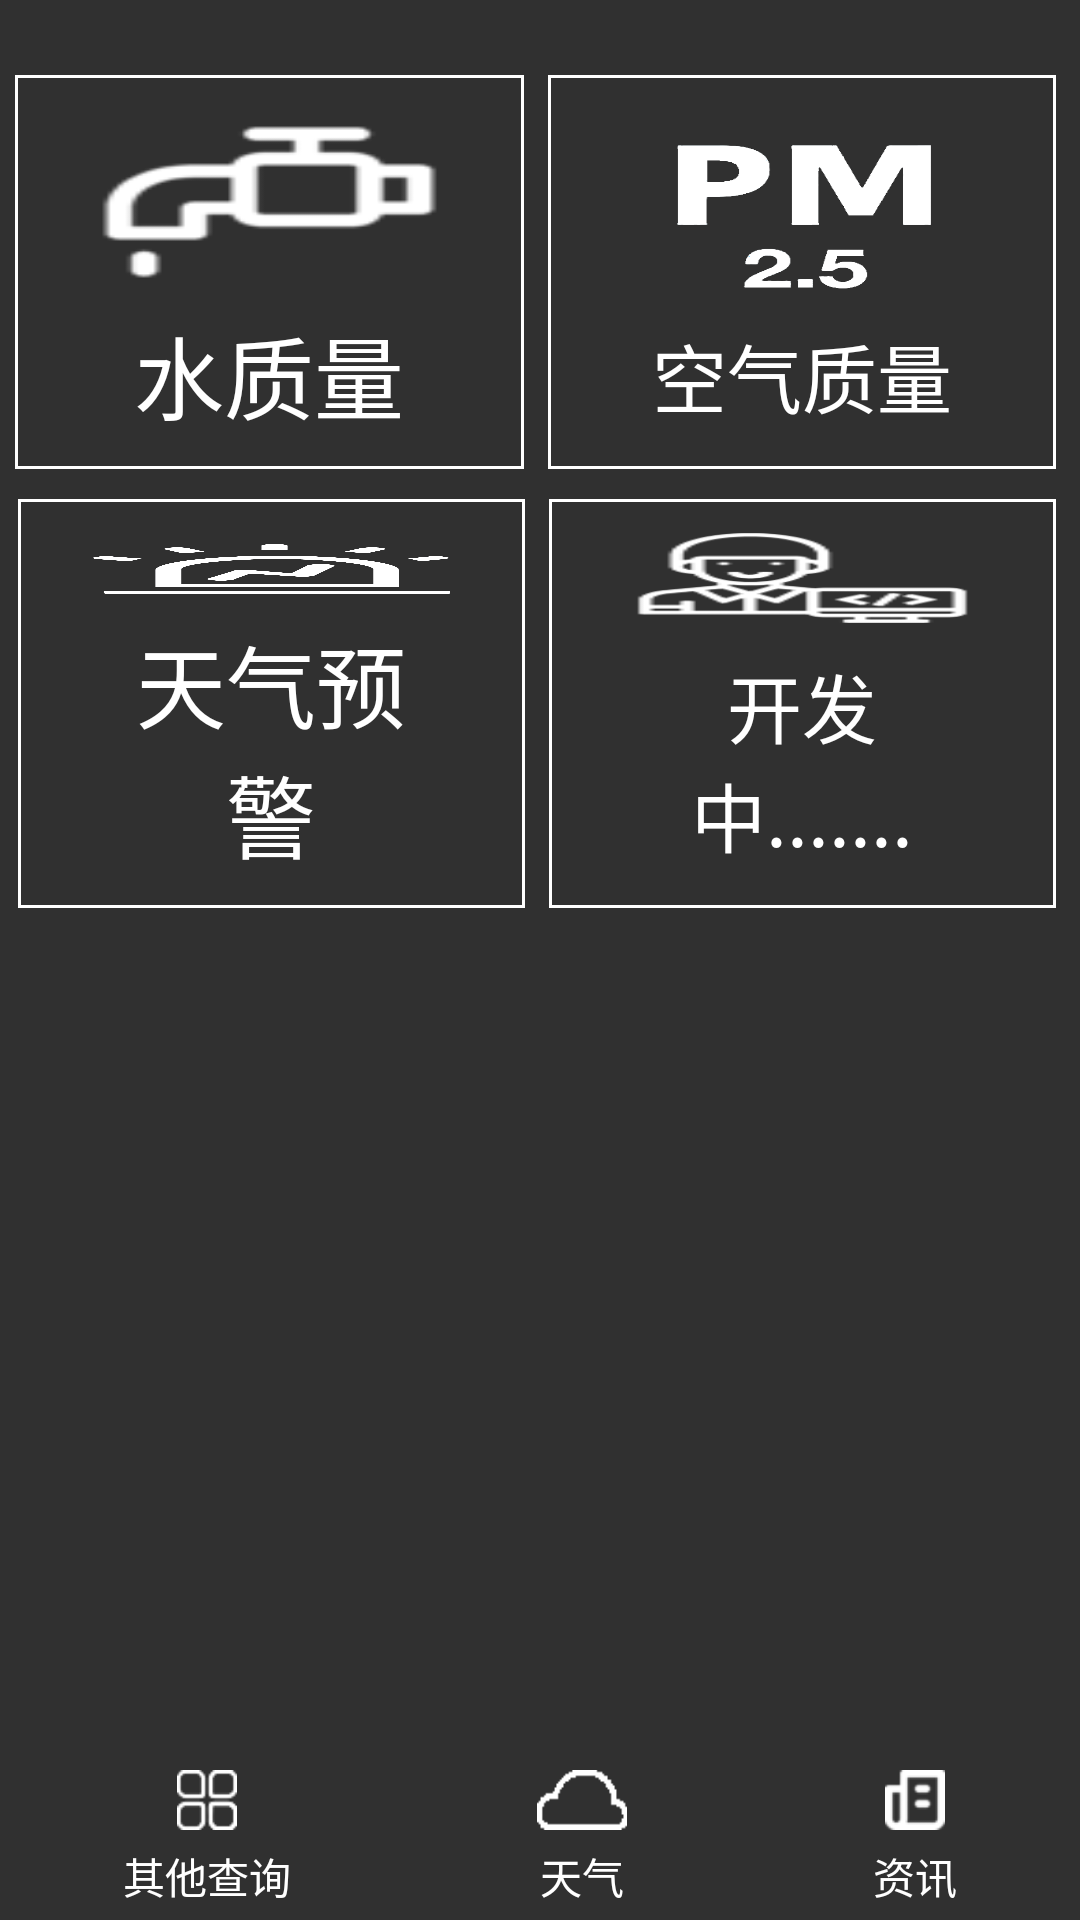

Reconstruct the res/layout file that produces this screen, plus the resources it refers to.
<!-- AndroidManifest.xml: application theme Theme.AppCompat.NoActionBar -->
<!-- res/layout/activity_left_main.xml -->
<?xml version="1.0" encoding="utf-8"?>
<LinearLayout xmlns:android="http://schemas.android.com/apk/res/android"
    xmlns:app="http://schemas.android.com/apk/res-auto"
    xmlns:tools="http://schemas.android.com/tools"
    android:layout_width="match_parent"
    android:layout_height="match_parent"
    tools:context=".Left_Activity"
    android:orientation="vertical"
    android:background="@drawable/previe_default_themes_1"
    >

    
    <LinearLayout
        android:layout_marginTop="20dp"
        android:layout_weight="1"
        android:layout_width="match_parent"
        android:layout_height="wrap_content"
        android:orientation="vertical"
        >


         
        <LinearLayout
            android:layout_marginTop="5dp"
            android:layout_marginLeft="5dp"
            android:layout_marginRight="8dp"
            android:layout_marginBottom="5dp"
            android:layout_weight="1"
            android:layout_height="match_parent"
            android:layout_width="match_parent">

            
            <LinearLayout

                android:layout_marginRight="4dp"
                android:background="@drawable/border"
                android:layout_weight="1"
                android:paddingTop="15dp"
                android:paddingLeft="25dp"
                android:paddingRight="25dp"
                android:paddingBottom="10dp"
                android:layout_width="match_parent"
                android:layout_height="match_parent"
                android:onClick="shui"
                android:orientation="vertical"
                android:gravity="center">
                <ImageView
                    android:layout_weight="1"
                    android:layout_width="match_parent"
                    android:layout_height="match_parent"
                    android:background="@drawable/shui1"/>
                <TextView
                    android:layout_marginTop="8dp"
                    android:layout_width="wrap_content"
                    android:layout_height="wrap_content"
                    android:text="水质量"
                    android:textColor="#ffff"
                    android:gravity="center"
                    android:textSize="30dp"/>
            </LinearLayout>

            
            <LinearLayout
                android:layout_marginLeft="4dp"
                android:background="@drawable/border"
                android:gravity="center"
                android:paddingTop="0dp"
                android:paddingLeft="20dp"
                android:paddingRight="20dp"
                android:paddingBottom="13dp"
                android:layout_weight="1"
                android:layout_width="match_parent"
                android:layout_height="wrap_content"
                android:layout_column="1"
                android:onClick="kongqi"
                android:orientation="vertical"
                >

             <ImageView
                 android:layout_weight="1"
                 android:layout_width="match_parent"
                 android:layout_height="match_parent"
                 android:background="@drawable/pm25"/>

                <TextView
                    android:layout_marginTop="5dp"
                    android:layout_width="wrap_content"
                    android:layout_height="wrap_content"
                    android:text="空气质量"
                    android:textColor="#ffff"
                    android:gravity="center"
                    android:textSize="25dp"/>

            </LinearLayout>
        </LinearLayout>



        
        <LinearLayout
            android:layout_marginLeft="6dp"
            android:layout_marginRight="8dp"
            android:layout_marginTop="5dp"
            android:layout_weight="1"
            android:layout_height="match_parent"
            android:layout_width="match_parent">

            
            <LinearLayout
                android:layout_marginRight="4dp"
                android:background="@drawable/border"
                android:layout_weight="1"
                android:paddingTop="15dp"
                android:paddingLeft="25dp"
                android:paddingRight="25dp"
                android:paddingBottom="10dp"
                android:layout_width="match_parent"
                android:layout_height="match_parent"
                android:onClick="yujing"
                android:orientation="vertical"
                android:gravity="center">
                <ImageView
                    android:layout_weight="1"
                    android:layout_width="match_parent"
                    android:layout_height="match_parent"
                    android:background="@drawable/yujin"/>
                <TextView
                    android:layout_marginTop="8dp"
                    android:layout_width="wrap_content"
                    android:layout_height="wrap_content"
                    android:text="天气预警"
                    android:textColor="#ffff"
                    android:gravity="center"
                    android:textSize="30dp"/>
            </LinearLayout>

            
            <LinearLayout
                android:layout_marginLeft="4dp"
                android:background="@drawable/border"
                android:gravity="center"
                android:paddingTop="10dp"
                android:paddingLeft="25dp"
                android:paddingRight="25dp"
                android:paddingBottom="13dp"
                android:layout_weight="1"
                android:layout_width="match_parent"
                android:layout_height="wrap_content"
                android:layout_column="1"
                android:onClick="buttonnull"
                android:orientation="vertical"
                >

                <ImageView
                    android:layout_weight="1"
                    android:layout_width="match_parent"
                    android:layout_height="match_parent"
                    android:background="@drawable/kaifa"/>

                <TextView
                    android:layout_marginTop="8dp"
                    android:layout_width="wrap_content"
                    android:layout_height="wrap_content"
                    android:text="开发中......."
                    android:textColor="#ffff"
                    android:gravity="center"
                    android:textSize="25dp"/>

            </LinearLayout>
        </LinearLayout>


        
        <LinearLayout
            android:layout_weight="1"
            android:layout_height="match_parent"
            android:layout_width="match_parent">

            


            

        </LinearLayout>

        
        <LinearLayout
            android:layout_weight="1"
            android:layout_height="match_parent"
            android:layout_width="match_parent">

            



            

        </LinearLayout>




    
    </LinearLayout>


       <include layout="@layout/bottom"/>


</LinearLayout>
<!-- res/layout/bottom.xml (included above) -->
<?xml version="1.0" encoding="utf-8"?>
<LinearLayout xmlns:android="http://schemas.android.com/apk/res/android"
    android:layout_width="match_parent"
    android:layout_height="50dp"
    android:orientation="horizontal"
    android:background="#005aaae7"
    android:layout_gravity="bottom"
    android:paddingTop="5dp"
    android:layout_marginBottom="5dp"
    >

    <LinearLayout

        android:onClick="left"
        android:layout_weight="1"
        android:layout_width="wrap_content"
        android:layout_height="wrap_content"
        android:orientation="vertical"
        android:gravity="center">

        <ImageView
            android:id="@+id/d_left"
            android:layout_width="20dp"
            android:layout_height="20dp"
            android:background="@drawable/qita1"/>

        <TextView
            android:layout_marginTop="5dp"
            android:layout_width="wrap_content"
            android:layout_height="wrap_content"
            android:text="其他查询"
            android:textColor="#ffff"

            />

    </LinearLayout>


    <LinearLayout
        android:onClick="center"
        android:layout_weight="1"
        android:layout_width="wrap_content"
        android:layout_height="wrap_content"
        android:orientation="vertical"
        android:gravity="center">

        <ImageView
            android:id="@+id/d_center"
            android:layout_width="30dp"
            android:layout_height="20dp"
            android:background="@drawable/tianqi1"/>

        <TextView
            android:layout_marginTop="5dp"
            android:layout_width="wrap_content"
            android:layout_height="wrap_content"
            android:text="天气"
            android:textColor="#ffff"

            />

    </LinearLayout>


    <LinearLayout
        android:onClick="right"
        android:layout_weight="1"
        android:layout_width="wrap_content"
        android:layout_height="wrap_content"
        android:orientation="vertical"
        android:gravity="center">

        <ImageView
            android:id="@+id/d_right"
            android:layout_width="20dp"
            android:layout_height="20dp"
            android:background="@drawable/zixun"/>

        <TextView
            android:layout_marginTop="5dp"
            android:layout_width="wrap_content"
            android:layout_height="wrap_content"
            android:text="资讯"
            android:textColor="#ffff"

            />

    </LinearLayout>



</LinearLayout>
<!-- resources referenced by this layout -->
<resources>
  <!-- drawable border (drawable) -->
  <?xml version="1.0" encoding="utf-8"?>
  <shape xmlns:android="http://schemas.android.com/apk/res/android" >
      <solid android:color="#00FFFFFF" />
  
      <stroke
          android:width="1dp"
          android:color="#ffff" />
  
      <padding
          android:left="1dp"
          android:top="1dp"
          android:right="1dp"
          android:bottom="1dp" />
  
  </shape>
  <!-- drawable kaifa: png bitmap (drawable, 5062 bytes) -->
  <!-- drawable pm25: png bitmap (drawable, 10740 bytes) -->
  <!-- drawable qita1: png bitmap (drawable, 1235 bytes) -->
  <!-- drawable shui1: png bitmap (drawable, 2329 bytes) -->
  <!-- drawable tianqi1: png bitmap (drawable, 315 bytes) -->
  <!-- drawable yujin: png bitmap (drawable, 29181 bytes) -->
  <!-- drawable zixun: png bitmap (drawable, 820 bytes) -->
</resources>
